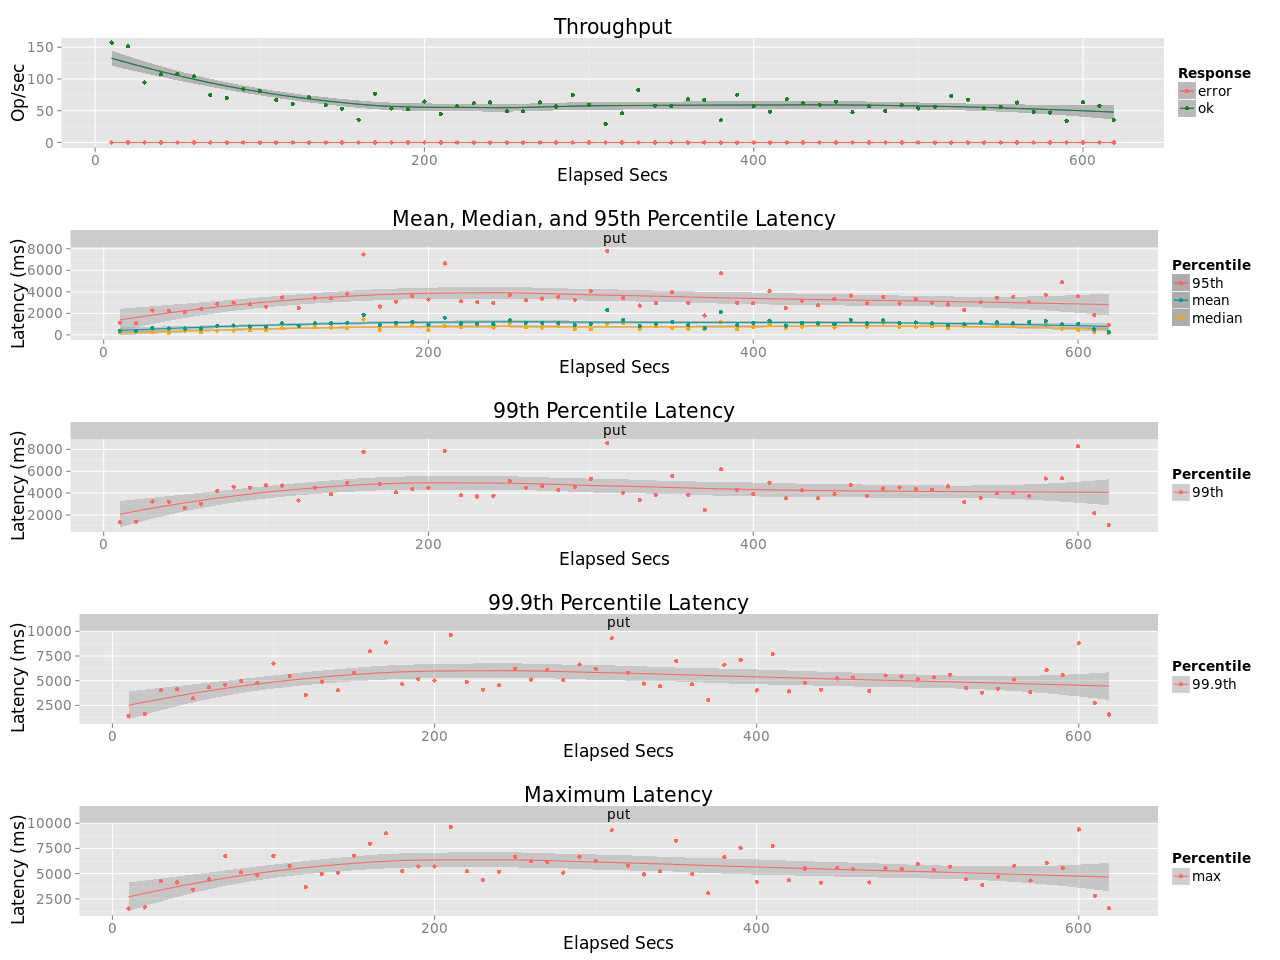

The data file committed next to this chart (first rows):
elapsed, window, total, successful, failed
10, 10, 1573, 1573, 0
20, 10, 1516, 1516, 0
30, 10, 943, 943, 0
40, 10, 1076, 1076, 0
50, 10, 1074, 1074, 0
60, 10, 1044, 1044, 0
70, 10, 745, 745, 0
80, 10, 703, 703, 0
90, 10, 843, 843, 0
100, 10, 812, 812, 0
110, 10, 666, 666, 0
120, 10, 604, 604, 0
130, 10, 711, 711, 0
140, 10, 587, 587, 0
150, 10, 533, 533, 0
160, 10, 360, 360, 0
170, 10, 766, 766, 0
180, 10, 534, 534, 0
190, 10, 525, 525, 0
200, 10, 645, 645, 0
210, 10, 448, 448, 0
220, 10, 569, 569, 0
230, 10, 619, 619, 0
240, 10, 630, 630, 0
250, 10, 490, 490, 0
260, 10, 491, 491, 0
270, 10, 631, 631, 0
280, 10, 567, 567, 0
290, 10, 746, 746, 0
300, 10, 592, 592, 0
310, 10, 294, 294, 0
320, 10, 461, 461, 0
330, 10, 827, 827, 0
340, 10, 577, 577, 0
350, 10, 575, 575, 0
360, 10, 681, 681, 0
370, 10, 667, 667, 0
380, 10, 351, 351, 0
390, 10, 752, 752, 0
400, 10, 572, 572, 0
410, 10, 484, 484, 0
420, 10, 679, 679, 0
430, 10, 619, 619, 0
440, 10, 596, 596, 0
450, 10, 641, 641, 0
460, 10, 475, 475, 0
470, 10, 571, 571, 0
480, 10, 497, 497, 0
490, 10, 591, 591, 0
500, 10, 537, 537, 0
510, 10, 564, 564, 0
520, 10, 730, 730, 0
530, 10, 675, 675, 0
540, 10, 539, 539, 0
550, 10, 560, 560, 0
560, 10.0, 629, 629, 0
570, 10, 481, 481, 0
580, 10, 472, 472, 0
590, 10, 339, 339, 0
600, 10, 632, 632, 0
... 2 more rows
